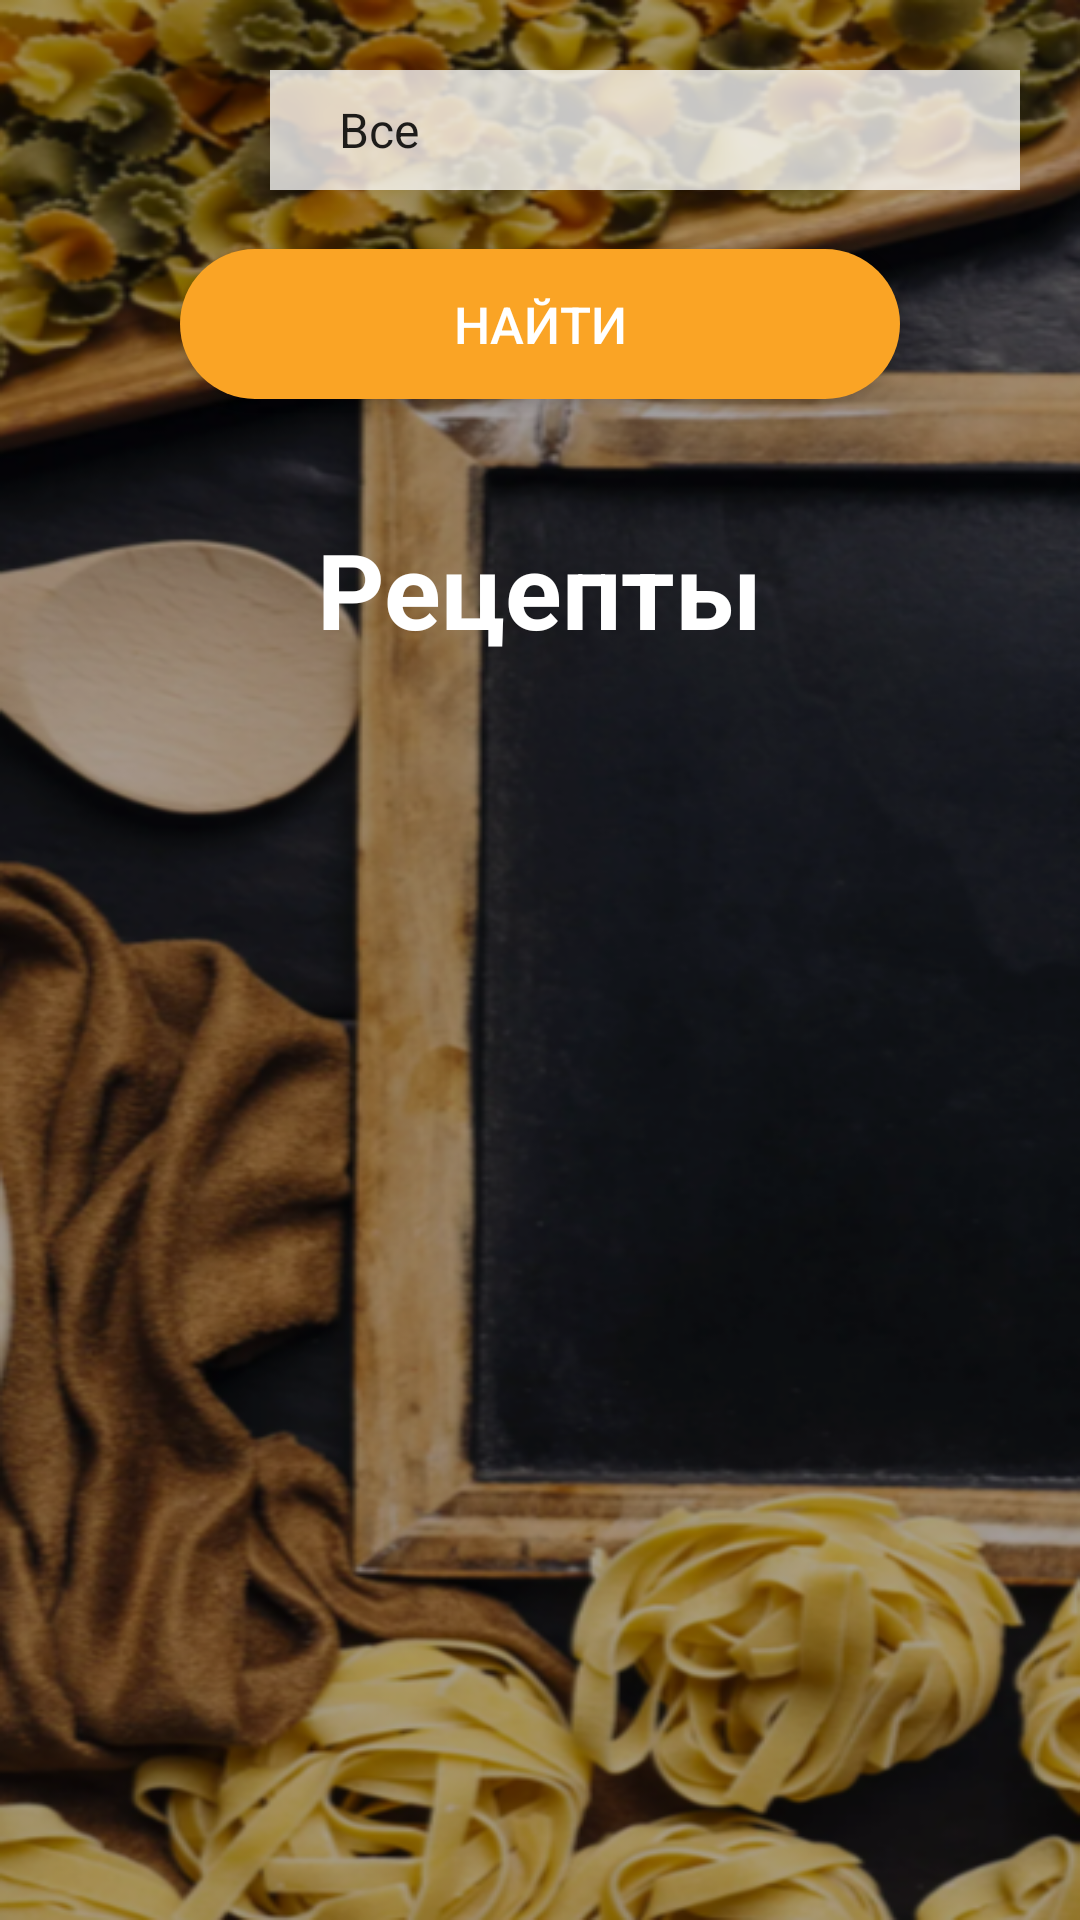

The Android layout XML behind this screen, and the referenced resources:
<!-- AndroidManifest.xml: application theme Theme.CookBook -->
<!-- res/layout/activity_more_recipes.xml -->
<?xml version="1.0" encoding="utf-8"?>
<LinearLayout xmlns:android="http://schemas.android.com/apk/res/android"
    xmlns:tools="http://schemas.android.com/tools"
    xmlns:app="http://schemas.android.com/apk/res-auto"
    android:id="@+id/scroll"
    android:layout_width="match_parent"
    android:layout_height="match_parent"
    tools:context=".MoreRecipesActivity"
    android:background="@drawable/background8"
    android:orientation="vertical"
    >

    <LinearLayout
        android:layout_width="match_parent"
        android:layout_height="wrap_content"
        android:orientation="horizontal">
        <Button
            android:id="@+id/back"
            android:layout_width="50dp"
            android:layout_height="wrap_content"
            android:layout_marginTop="20dp"
            android:layout_marginStart="20dp"
            android:background="@drawable/arrow_back"
            />

        <Spinner
            android:id="@+id/choice"
            android:layout_width="match_parent"
            android:layout_height="40dp"
            android:layout_marginHorizontal="20dp"
            android:layout_marginTop="20dp"
            android:background="@color/transparent"
            android:entries="@array/choice"

            android:paddingHorizontal="15dp"
            style="@style/textStyle"
            app:layout_constraintTop_toBottomOf="@+id/description"
            />

    </LinearLayout>

    <Spinner
        android:id="@+id/category"
        android:layout_width="match_parent"
        android:layout_height="40dp"
        android:layout_marginHorizontal="20dp"
        android:layout_marginTop="20dp"
        android:background="@color/transparent"
        android:entries="@array/category"
        android:paddingHorizontal="15dp"
        style="@style/textStyle"
        android:visibility="gone"

        />

    <Button
        android:id="@+id/search"
        android:layout_width="match_parent"
        android:layout_height="50dp"
        android:background="@drawable/shape_button"
        android:text="Найти"
        style="@style/textStyle"
        android:textSize="17sp"
        android:layout_marginHorizontal="60dp"
        android:layout_marginTop="15dp"
        />

    <TextView
        android:id="@+id/title"
        android:text="@string/recipes"
        android:layout_width="wrap_content"
        android:layout_height="wrap_content"
        style="@style/textStyleTitle"
        android:textStyle="bold"
        android:layout_gravity="center_horizontal"
        android:layout_marginTop="40dp"
        />

    <ListView
        android:id="@+id/recipes"
        android:layout_width="match_parent"
        android:layout_height="wrap_content"
        app:layout_constraintTop_toBottomOf="@id/title"
        android:layout_marginTop="40dp"
        tools:listitem="@layout/list_item"
        android:dividerHeight="15.0sp"
        android:layout_marginHorizontal="10dp"
        android:layout_marginBottom="30dp"
        >
    </ListView>

</LinearLayout>
<!-- res/layout/list_item.xml (included above) -->
<?xml version="1.0" encoding="utf-8"?>
<TextView xmlns:android="http://schemas.android.com/apk/res/android"
    android:id="@+id/item"
    android:layout_width="match_parent"
    android:layout_height="wrap_content"
    style="@style/textStyleTitle"
    android:layout_marginHorizontal="10dp"
    android:layout_marginTop="20dp"
    android:paddingHorizontal="15dp"
    android:paddingVertical="10dp"
    android:background="@drawable/shape_button" />
<!-- resources referenced by this layout -->
<resources>
  <string-array name="category">
          <item>Первое</item>
          <item>Второе</item>
          <item>Гарнир</item>
          <item>Десерт</item>
          <item>Другое</item>
      </string-array>
  <string-array name="choice">
          <item>Все</item>
          <item>Выбранная категория</item>
          <item>Избранное</item>
          <item>Только положительный рейтинг</item>
      </string-array>
  <color name="transparent">#C3FFFFFF</color>
  <!-- drawable background8: png bitmap (drawable, 431404 bytes) -->
  <!-- drawable shape_button (drawable) -->
  <?xml version="1.0" encoding="utf-8"?>
  <shape xmlns:android="http://schemas.android.com/apk/res/android">
      <solid android:color="@color/orange"/>
      <corners android:radius="50dp"/>
      <size android:width="100dp" android:height="60dp"/>
  </shape>
  <string name="recipes">Рецепты</string>
  <style name="textStyle">
          <item name="android:textColor">@color/white</item>
          <item name="android:textSize">23sp</item>
      </style>
  <style name="textStyleTitle">
          <item name="android:textColor">@color/white</item>
          <item name="android:textSize">35sp</item>
      </style>
  <style name="Theme.CookBook" parent="Theme.AppCompat.Light.NoActionBar">
          
          <item name="colorPrimary">@color/orange</item>
          <item name="colorPrimaryDark">@color/orange</item>
          <item name="colorAccent">@color/orange</item>
      </style>
  <color name="orange">#FAA425</color>
  <color name="white">#FFFFFFFF</color>
</resources>
